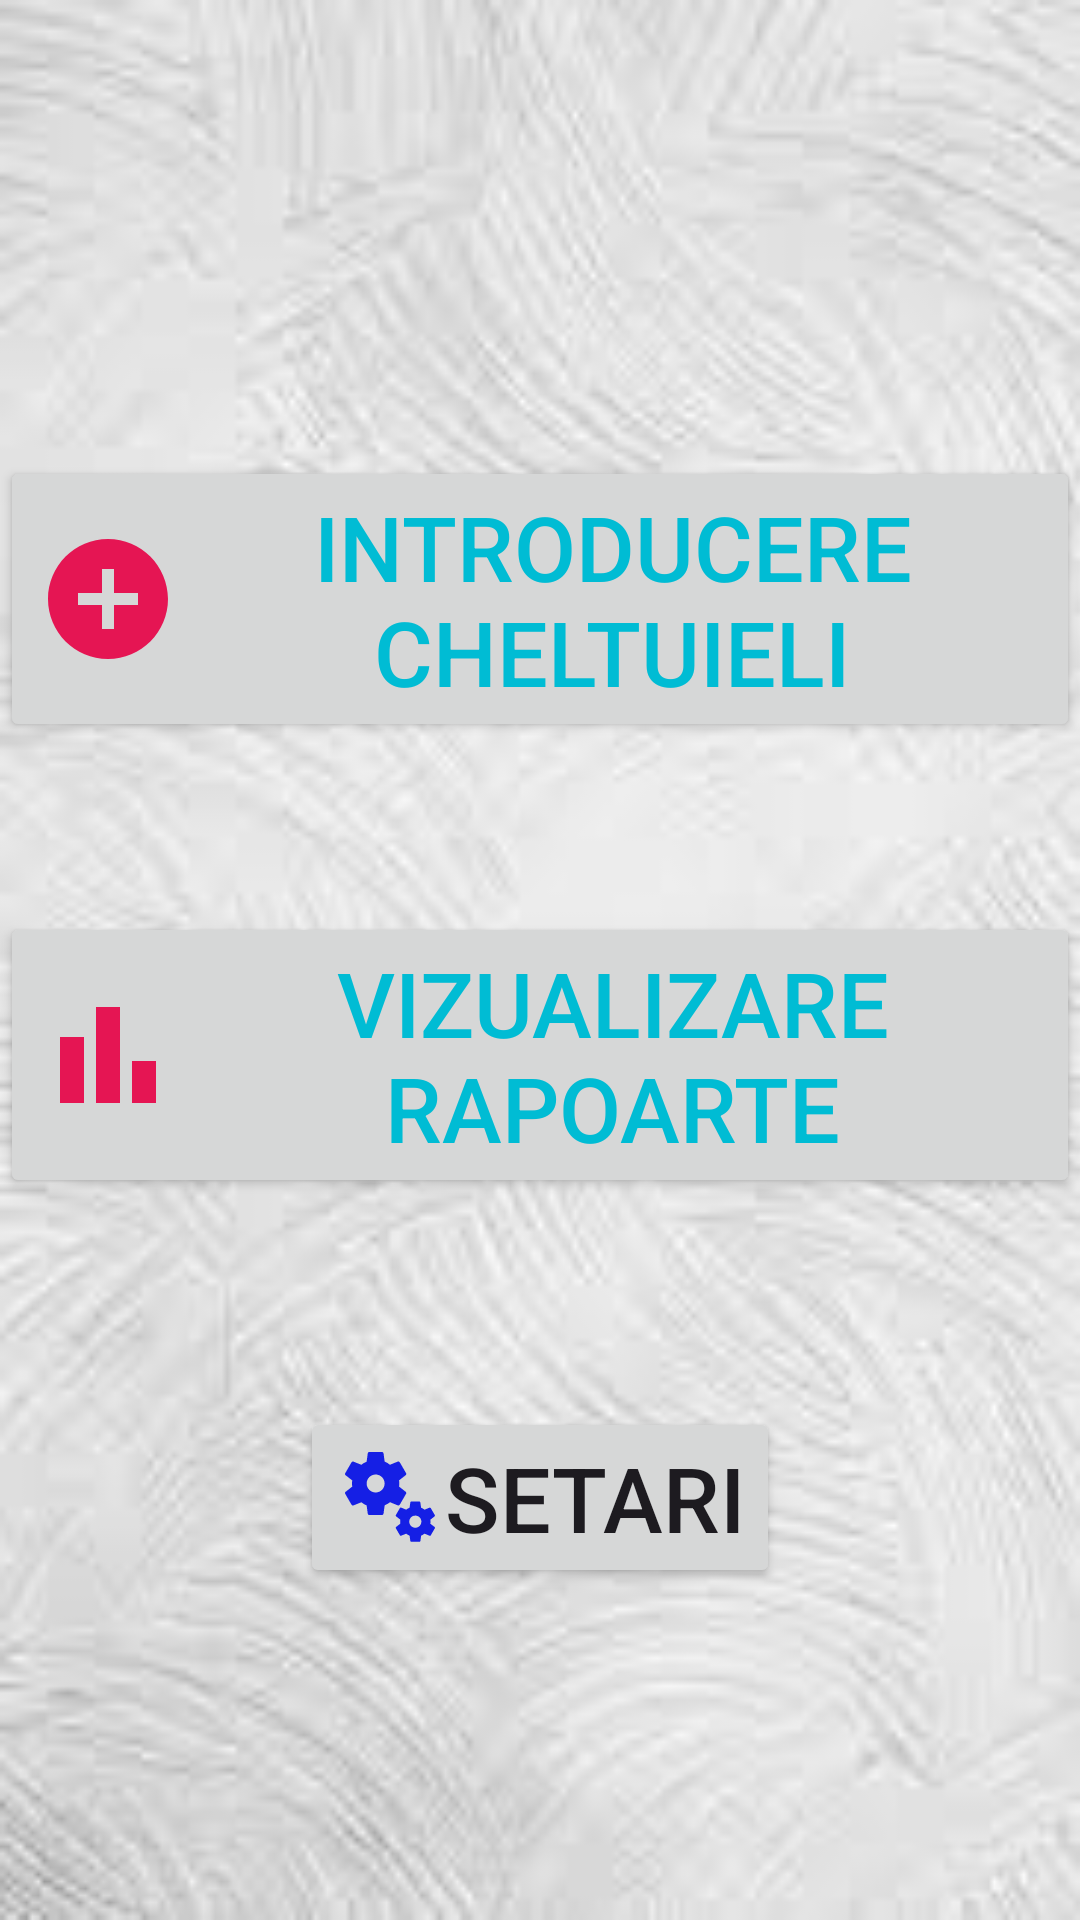

Produce the Android XML layout that renders to this screen, including the resource entries it uses.
<!-- AndroidManifest.xml: activity theme Theme.Prima_pagina -->
<!-- res/layout/activity_main.xml -->
<?xml version="1.0" encoding="utf-8"?>
<androidx.constraintlayout.widget.ConstraintLayout xmlns:android="http://schemas.android.com/apk/res/android"    xmlns:app="http://schemas.android.com/apk/res-auto"
    xmlns:tools="http://schemas.android.com/tools"
    android:id="@+id/main"
    android:layout_width="match_parent"
    android:layout_height="match_parent"
    android:background="@drawable/fundal3"
    android:fitsSystemWindows="true"
    tools:context=".ui.login.MainActivity">

    <Button
        android:id="@+id/pag_setari"
        android:layout_width="wrap_content"
        android:layout_height="wrap_content"
        android:text="Setari"
        android:textAlignment="center"
        android:textSize="30sp"
        android:drawableLeft="@drawable/setari"
        app:layout_constraintBottom_toBottomOf="parent"
        app:layout_constraintEnd_toEndOf="parent"
        app:layout_constraintHorizontal_bias="0.5"
        app:layout_constraintStart_toStartOf="parent"
        app:layout_constraintTop_toTopOf="parent"
        app:layout_constraintVertical_bias="0.809"
        tools:ignore="HardcodedText,RtlHardcoded" />

    <Button
        android:id="@+id/cheltuieli"
        android:layout_width="wrap_content"
        android:layout_height="wrap_content"
        android:text="Introducere cheltuieli"
        android:textAlignment="center"
        android:textColor="#00BCD4"
        android:textSize="30sp"
        android:drawableLeft="@drawable/adaugare"
        app:layout_constraintBottom_toBottomOf="parent"
        app:layout_constraintEnd_toEndOf="parent"
        app:layout_constraintHorizontal_bias="0.5"
        app:layout_constraintStart_toStartOf="parent"
        app:layout_constraintTop_toTopOf="parent"
        app:layout_constraintVertical_bias="0.279"
        tools:ignore="HardcodedText,RtlHardcoded" />

    <Button
        android:id="@+id/rapoarte"
        android:layout_width="wrap_content"
        android:layout_height="wrap_content"
        android:text="Vizualizare rapoarte"
        android:textAlignment="center"
        android:textColor="#00BCD4"
        android:textSize="30sp"
        android:drawableLeft="@drawable/rapoarte"
        app:layout_constraintBottom_toBottomOf="parent"
        app:layout_constraintEnd_toEndOf="parent"
        app:layout_constraintHorizontal_bias="0.5"
        app:layout_constraintStart_toStartOf="parent"
        app:layout_constraintTop_toTopOf="parent"
        app:layout_constraintVertical_bias="0.558"
        tools:ignore="HardcodedText,RtlHardcoded" />

</androidx.constraintlayout.widget.ConstraintLayout>
<!-- resources referenced by this layout -->
<resources>
  <!-- drawable adaugare (drawable) -->
  <vector xmlns:android="http://schemas.android.com/apk/res/android" android:height="48dp" android:tint="#E51553" android:viewportHeight="24" android:viewportWidth="24" android:width="48dp">
        
      <path android:fillColor="@android:color/white" android:pathData="M12,2C6.48,2 2,6.48 2,12s4.48,10 10,10 10,-4.48 10,-10S17.52,2 12,2zM17,13h-4v4h-2v-4L7,13v-2h4L11,7h2v4h4v2z"/>
      
  </vector>
  <!-- drawable fundal3: jpg bitmap (drawable, 4570 bytes) -->
  <!-- drawable rapoarte (drawable) -->
  <vector xmlns:android="http://schemas.android.com/apk/res/android" android:height="48dp" android:tint="#E51553" android:viewportHeight="24" android:viewportWidth="24" android:width="48dp">
        
      <path android:fillColor="@android:color/white" android:pathData="M4,9h4v11h-4z"/>
        
      <path android:fillColor="@android:color/white" android:pathData="M16,13h4v7h-4z"/>
        
      <path android:fillColor="@android:color/white" android:pathData="M10,4h4v16h-4z"/>
      
  </vector>
  <!-- drawable setari: vector/xml drawable (drawable, 2155 chars, omitted) -->
  <style name="Theme.Prima_pagina" parent="Base.Theme.Prima_pagina" />
  <style name="Base.Theme.Prima_pagina" parent="Theme.Material3.DayNight.NoActionBar">
          
          
      </style>
</resources>
